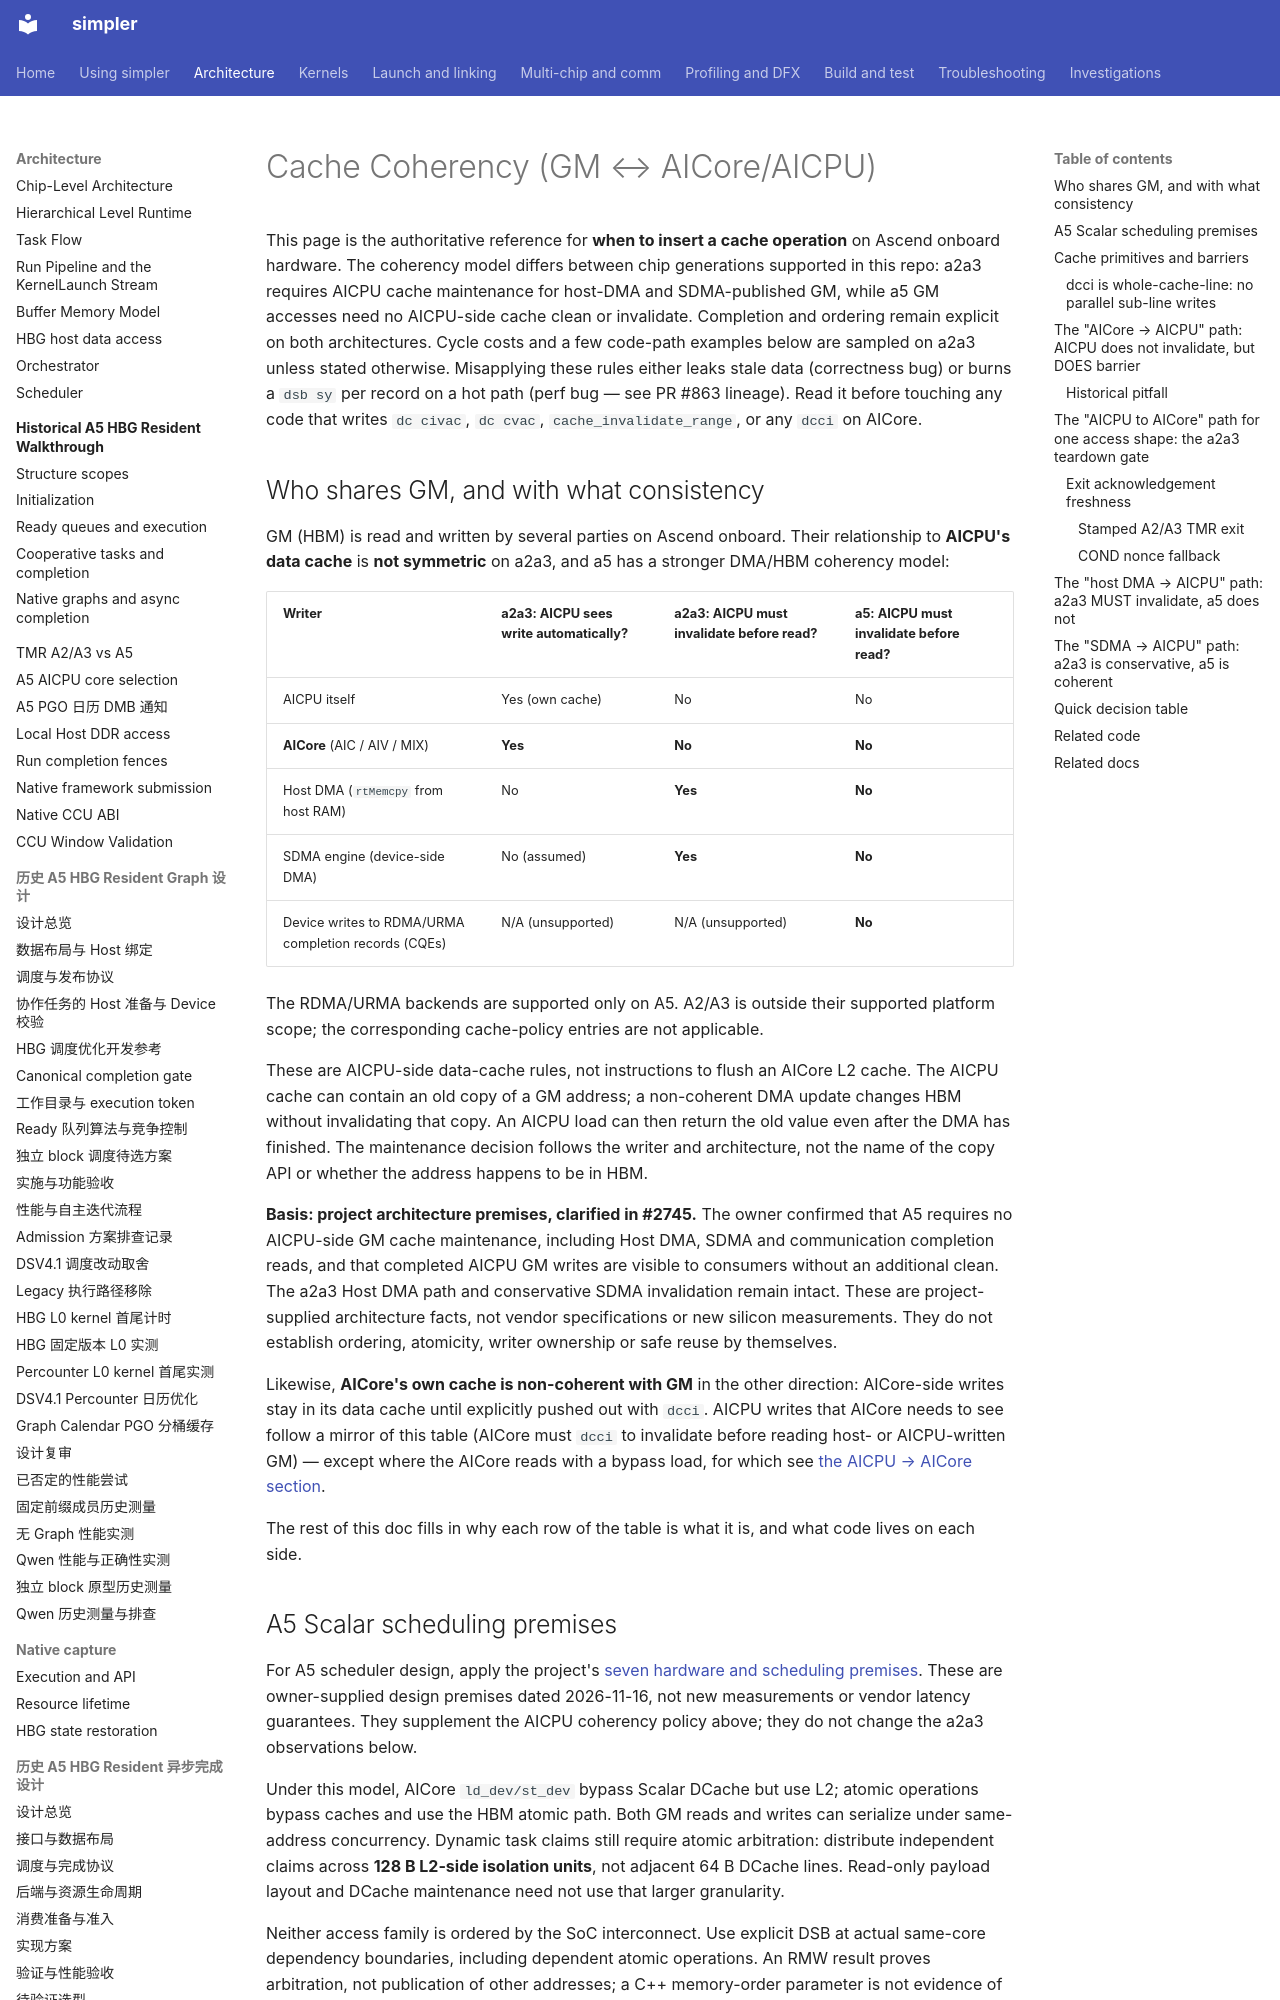

repository: hw-native-sys/simpler · page: hardware/cache-coherency/index.html · generator: mkdocs

# Cache Coherency (GM ↔ AICore/AICPU)

This page is the authoritative reference for **when to insert a cache
operation** on Ascend onboard hardware. The coherency model differs
between chip generations supported in this repo: a2a3 requires AICPU
cache maintenance for host-DMA and SDMA-published GM, while a5 GM
accesses need no AICPU-side cache clean or invalidate. Completion and
ordering remain explicit on both architectures.
Cycle costs and a few code-path examples below are sampled on a2a3
unless stated otherwise. Misapplying these rules either leaks stale data
(correctness bug) or burns a `dsb sy` per record on a hot path (perf
bug — see PR #863 lineage). Read it before touching any code that
writes `dc civac`, `dc cvac`, `cache_invalidate_range`, or any `dcci`
on AICore.

## Who shares GM, and with what consistency

GM (HBM) is read and written by several parties on Ascend onboard. Their
relationship to **AICPU's data cache** is **not symmetric** on a2a3,
and a5 has a stronger DMA/HBM coherency model:

| Writer | a2a3: AICPU sees write automatically? | a2a3: AICPU must invalidate before read? | a5: AICPU must invalidate before read? |
| ------ | ------------------------------------- | ---------------------------------------- | -------------------------------------- |
| AICPU itself | Yes (own cache) | No | No |
| **AICore** (AIC / AIV / MIX) | **Yes** | **No** | **No** |
| Host DMA (`rtMemcpy` from host RAM) | No | **Yes** | **No** |
| SDMA engine (device-side DMA) | No (assumed) | **Yes** | **No** |
| Device writes to RDMA/URMA completion records (CQEs) | N/A (unsupported) | N/A (unsupported) | **No** |

The RDMA/URMA backends are supported only on A5. A2/A3 is outside their
supported platform scope; the corresponding cache-policy entries are not applicable.

These are AICPU-side data-cache rules, not instructions to flush an
AICore L2 cache. The AICPU cache can contain an old copy of a GM address;
a non-coherent DMA update changes HBM without invalidating that copy.
An AICPU load can then return the old value even after the DMA has finished.
The maintenance decision follows the writer and architecture, not the
name of the copy API or whether the address happens to be in HBM.

**Basis: project architecture premises, clarified in #2745.** The owner
confirmed that A5 requires no AICPU-side GM cache maintenance, including
Host DMA, SDMA and communication completion reads, and that completed
AICPU GM writes are visible to consumers without an additional clean.
The a2a3 Host DMA path and conservative SDMA invalidation remain intact.
These are project-supplied architecture facts, not vendor specifications
or new silicon measurements. They do not establish ordering, atomicity,
writer ownership or safe reuse by themselves.

Likewise, **AICore's own cache is non-coherent with GM** in the other
direction: AICore-side writes stay in its data cache until explicitly
pushed out with `dcci`. AICPU writes that AICore needs to see follow a
mirror of this table (AICore must `dcci` to invalidate before reading
host- or AICPU-written GM) — except where the AICore reads with a
bypass load, for which see
[the AICPU → AICore section](#the-aicpu-to-aicore-path-for-one-access-shape-the-a2a3-teardown-gate).

The rest of this doc fills in why each row of the table is what it is,
and what code lives on each side.
